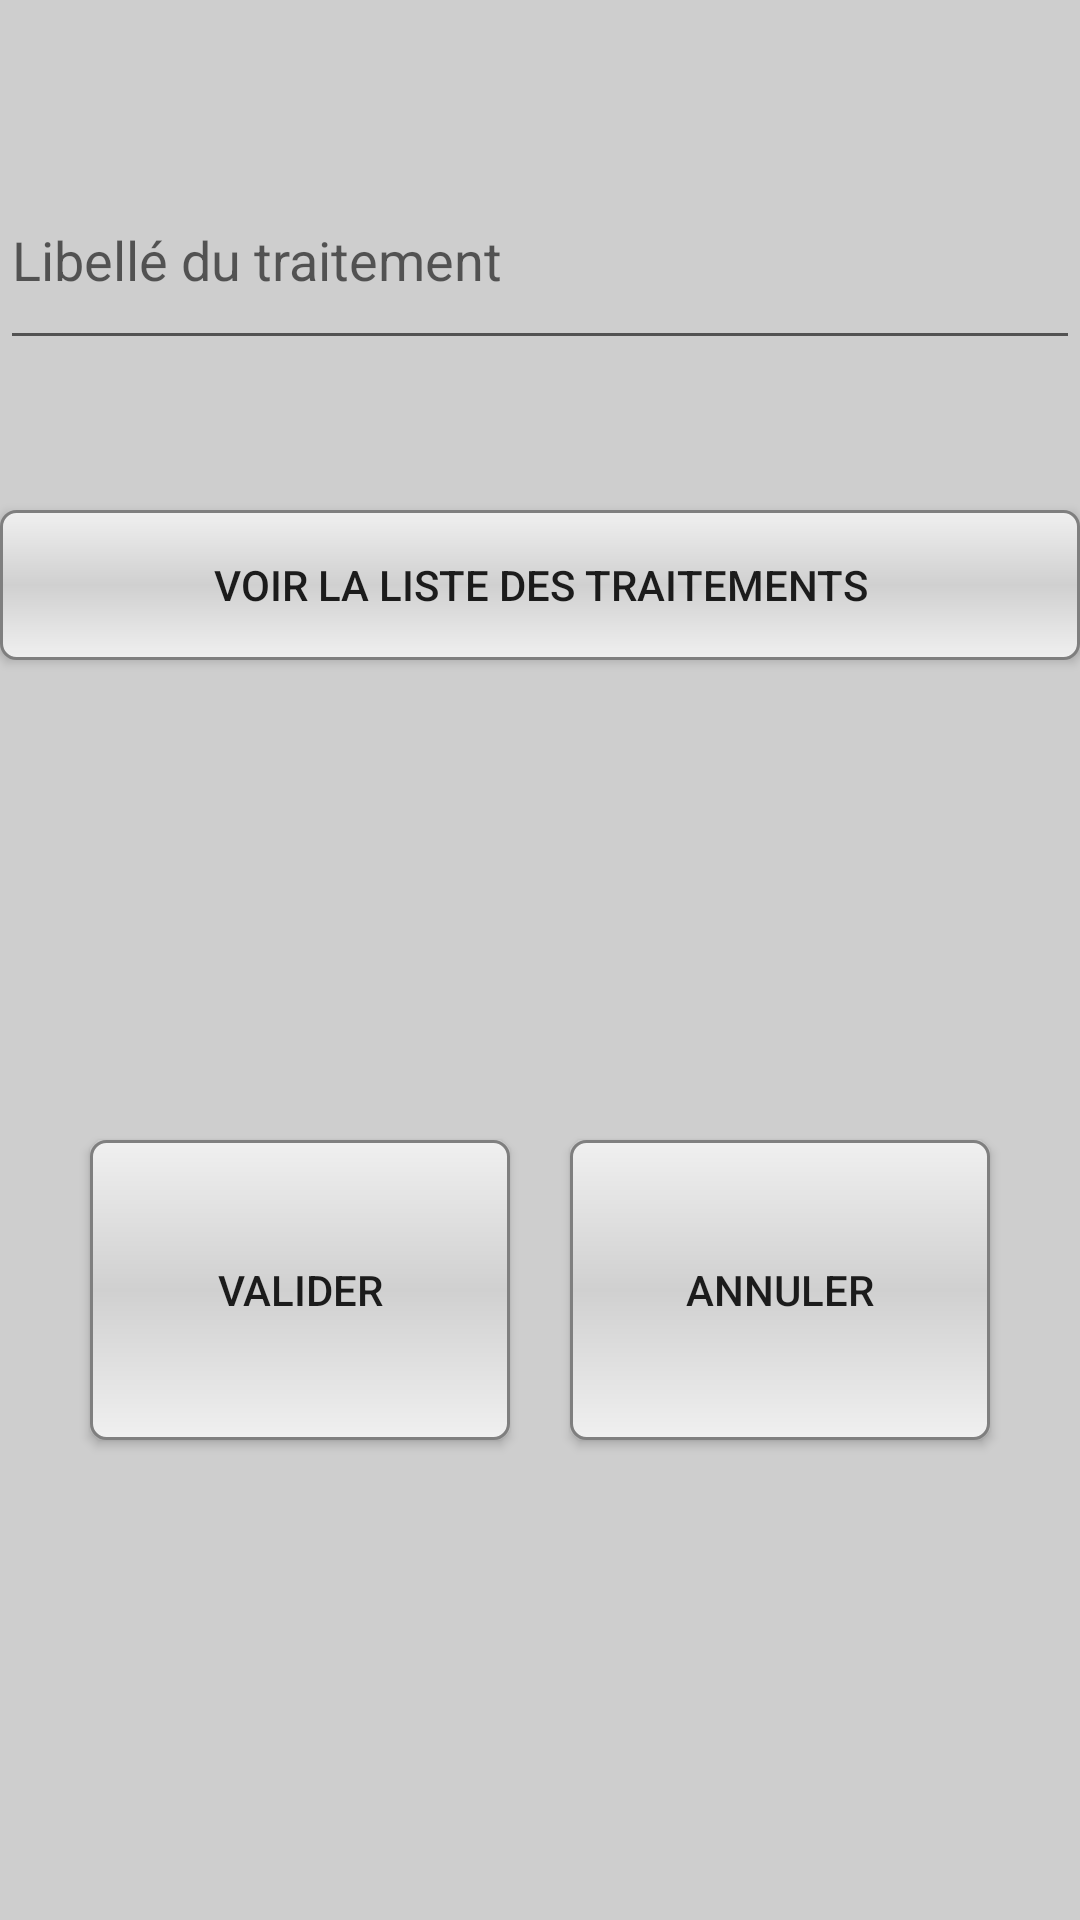

Write the Android layout XML for this screen, with the resource values it uses.
<!-- AndroidManifest.xml: application theme AppTheme -->
<!-- res/layout/ajouttraitement.xml -->
<?xml version="1.0" encoding="utf-8"?>
<LinearLayout xmlns:android="http://schemas.android.com/apk/res/android"
    android:layout_width="match_parent"
    android:layout_height="match_parent"
    android:background="#CECECE"
    android:orientation="vertical">


    <Space
        android:layout_width="fill_parent"
        android:layout_height="50dp" />

    <EditText
        android:id="@+id/libTraitement"
        android:layout_width="fill_parent"
        android:layout_height="70dp"
        android:hint="Libellé du traitement"
        android:inputType="text" />

    <Space
        android:layout_width="fill_parent"
        android:layout_height="50dp" />

    <Button
        android:id="@+id/btnVoir"
        android:layout_width="fill_parent"
        android:layout_height="50dp"
        android:background="@drawable/shape"
        android:text="Voir la liste des traitements" />

    <LinearLayout
        android:layout_width="fill_parent"
        android:layout_height="fill_parent"
        android:layout_gravity="center"
        android:gravity="center"
        android:orientation="horizontal">

        <Button
            android:id="@+id/btnAjout"
            android:layout_width="140dp"
            android:layout_height="100dp"
            android:background="@drawable/shape"
            android:gravity="center"
            android:text="@string/valider" />

        <Space
            android:layout_width="20dp"
            android:layout_height="fill_parent"
            android:gravity="center" />

        <Button
            android:id="@+id/btnAnnuler"
            android:layout_width="140dp"
            android:layout_height="100dp"
            android:background="@drawable/shape"
            android:gravity="center"
            android:text="@string/annuler" />

    </LinearLayout>

</LinearLayout>
<!-- resources referenced by this layout -->
<resources>
  <!-- drawable shape (drawable) -->
  <?xml version="1.0" encoding="utf-8"?>
  <shape xmlns:android="http://schemas.android.com/apk/res/android"
      android:shape="rectangle">
      <gradient
          android:startColor="#F0F0F0"
          android:endColor="#F0F0F0"
          android:centerColor="#D0D0D0"
          android:angle="90" />
      <corners android:radius="5dp"/>
      <stroke android:width="1dp" android:color="#7F7F7F"/>
  
  </shape>
  <string name="annuler"> Annuler </string>
  <string name="valider"> Valider </string>
  <style name="AppTheme" parent="Theme.AppCompat.Light.DarkActionBar">
          
      </style>
</resources>
